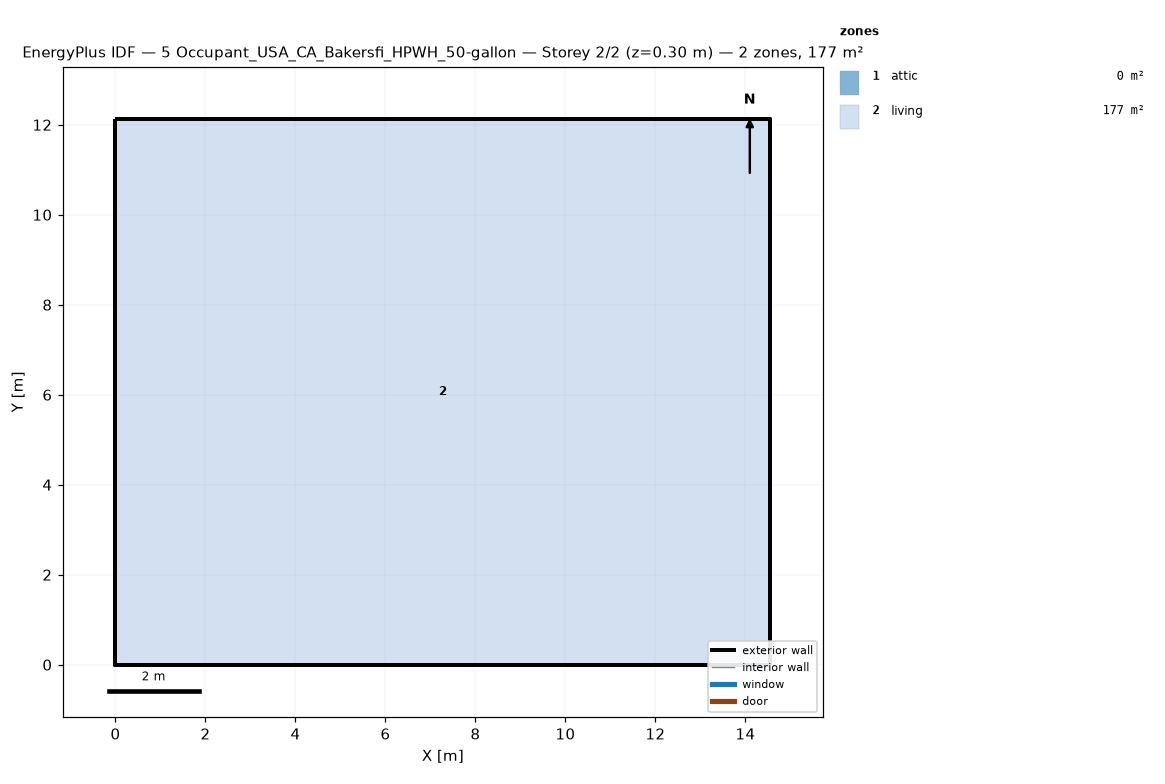
=== STOREY PLAN SPEC (per zone: floor XY polygon, exterior-wall plan segments, windows/doors) ===
zone 1: attic  (0.0 m²)
  exterior wall: (14.55, 0.00) – (14.55, 12.13) – (14.55, 6.06)  [18.2 m]
  exterior wall: (0.00, 12.13) – (0.00, 0.00) – (0.00, 6.06)  [18.2 m]
zone 2: living  (176.5 m²)
  floor: (0.00, 0.00) (0.00, 12.13) (14.55, 12.13) (14.55, 0.00)
  exterior wall: (0.00, 0.00) – (14.55, 0.00)  [14.6 m]
  exterior wall: (14.55, 0.00) – (14.55, 12.13)  [12.1 m]
  exterior wall: (14.55, 12.13) – (0.00, 12.13)  [14.6 m]
  exterior wall: (0.00, 12.13) – (0.00, 0.00)  [12.1 m]

=== DERIVED (storey summary) ===
Building: 5 Occupant_USA_CA_Bakersfi_HPWH_50-gallon
Storey: 2 of 2  (floor level z = 0.30 m)
Storey gross floor area: 176.5 m²
Zones on this storey: 2
  - attic: floor 0.0 m²; exterior wall 36.4 m (24.5 m²); WWR 0.0%
  - living: floor 176.5 m²; exterior wall 53.4 m (146.4 m²); WWR 0.0%
Zone adjacency: (none detected)